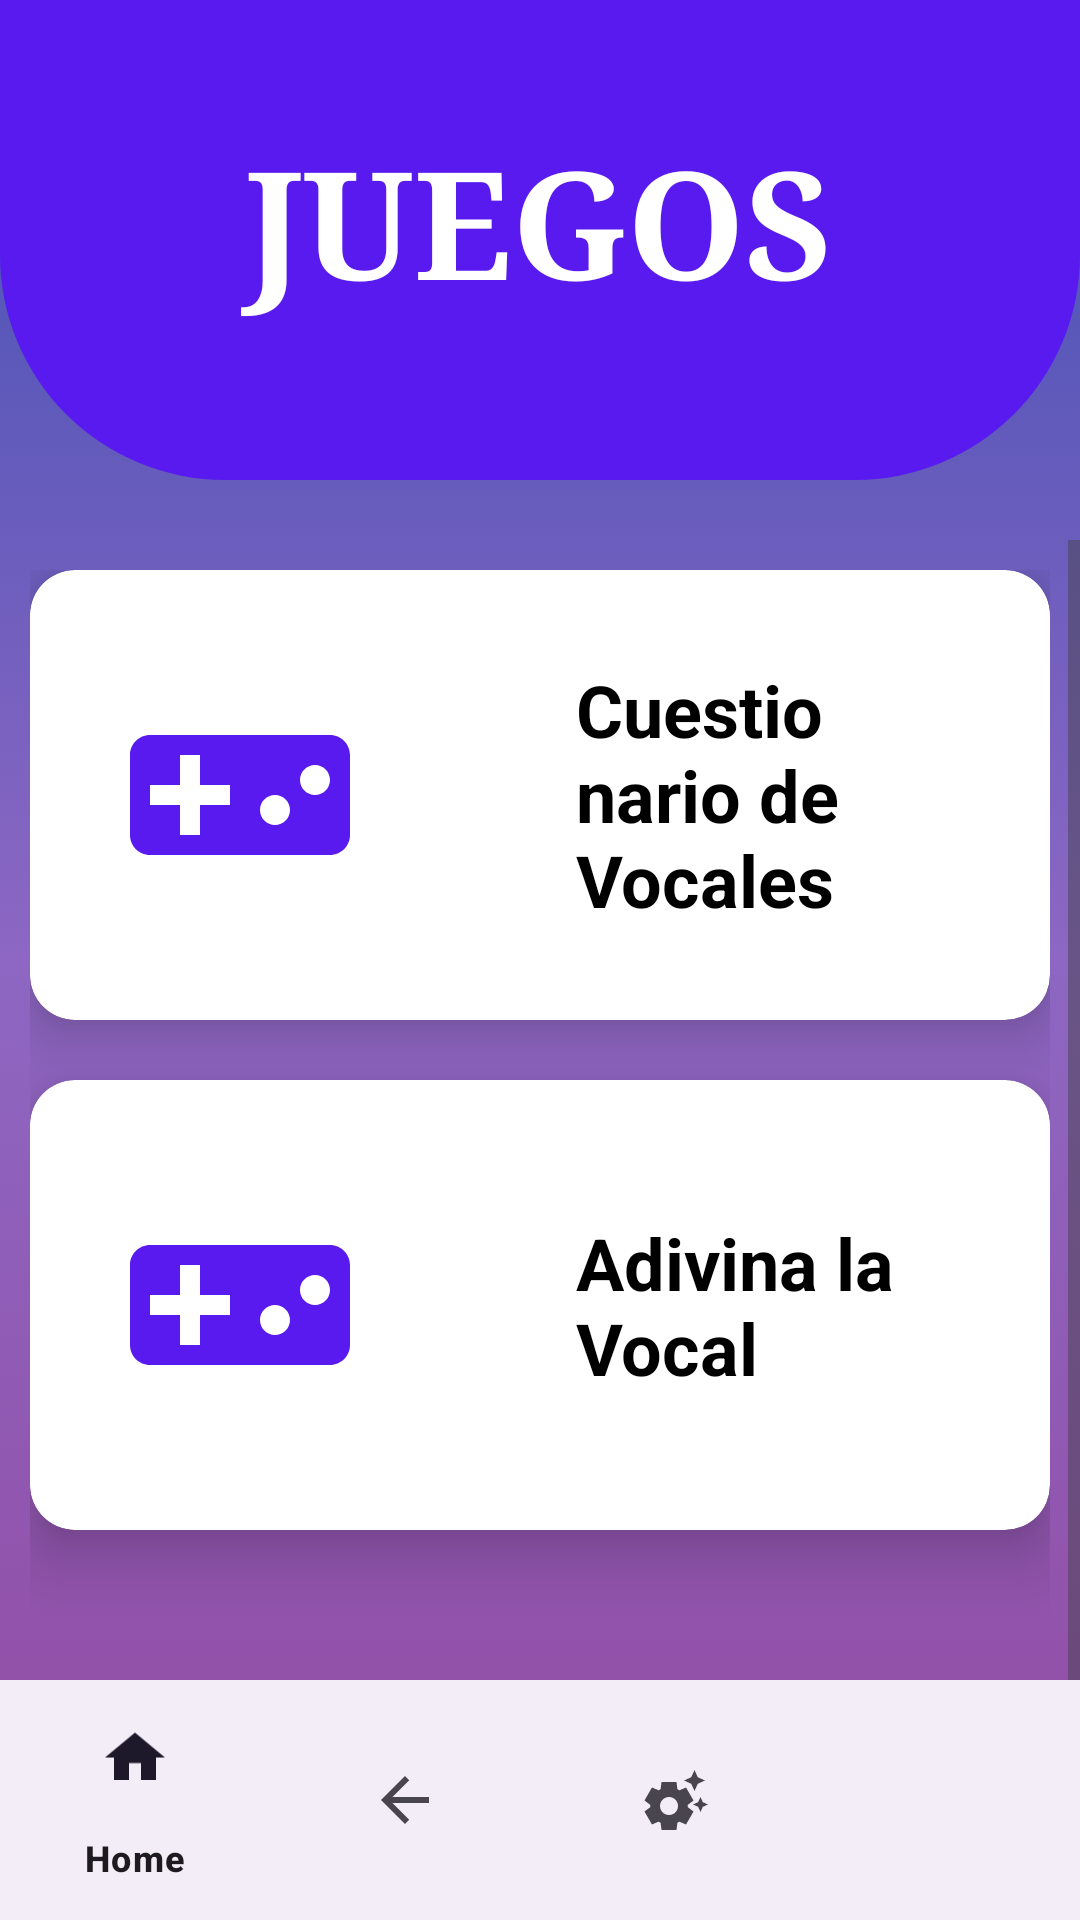

Layout XML and referenced resources for this Android screen:
<!-- AndroidManifest.xml: application theme Theme.Material3.Light -->
<!-- res/layout/sub_vocals.xml -->
<?xml version="1.0" encoding="utf-8"?>
<RelativeLayout xmlns:android="http://schemas.android.com/apk/res/android"
    xmlns:app="http://schemas.android.com/apk/res-auto"
    xmlns:tools="http://schemas.android.com/tools"
    android:layout_width="match_parent"
    android:layout_height="match_parent"
    android:background="@drawable/fondo_degradado"
    tools:context=".singviews.GamesActivity">

    <View
        android:id="@+id/view"
        android:layout_width="match_parent"
        android:layout_height="160dp"
        android:background="@drawable/background_view"
        android:textAlignment="center" />

    <TextView
        android:layout_width="match_parent"
        android:layout_height="wrap_content"
        android:text="JUEGOS"
        android:textAlignment="center"
        android:textStyle="bold"
        android:textColor="@color/white"
        android:layout_marginTop="40dp"
        android:fontFamily="serif"
        android:textSize="50dp" />

    <ScrollView
        android:layout_width="match_parent"
        android:layout_height="match_parent"
        android:layout_below="@id/view"
        android:layout_marginTop="20dp"
        android:layout_marginBottom="20dp">

        <LinearLayout
            android:layout_width="match_parent"
            android:layout_height="wrap_content"
            android:orientation="vertical"
            android:padding="10dp">

            
            <androidx.cardview.widget.CardView
                android:id="@+id/card_subgame_cuest"
                android:layout_width="match_parent"
                android:layout_height="wrap_content"
                android:layout_marginBottom="20dp"
                android:clickable="true"
                android:focusable="true"
                android:foreground="?attr/selectableItemBackground"
                app:cardCornerRadius="15dp"
                app:cardElevation="12dp">

                <LinearLayout
                    android:layout_width="match_parent"
                    android:layout_height="150dp"
                    android:gravity="center"
                    android:orientation="horizontal"
                    android:padding="30dp">

                    <ImageView
                        android:layout_width="80dp"
                        android:layout_height="80dp"
                        android:src="@drawable/ic_games" />

                    <TextView
                        android:layout_width="wrap_content"
                        android:layout_height="wrap_content"
                        android:layout_gravity="center"
                        android:layout_marginStart="72dp"
                        android:text="Cuestionario de Vocales"
                        android:textColor="@color/black"
                        android:textSize="24sp"
                        android:textStyle="bold" />

                </LinearLayout>

            </androidx.cardview.widget.CardView>

            <androidx.cardview.widget.CardView
                android:id="@+id/card_subgame_vocal"
                android:layout_width="match_parent"
                android:layout_height="wrap_content"
                android:layout_marginBottom="20dp"
                android:clickable="true"
                android:focusable="true"
                android:foreground="?attr/selectableItemBackground"
                app:cardCornerRadius="15dp"
                app:cardElevation="12dp">

                <LinearLayout
                    android:layout_width="match_parent"
                    android:layout_height="150dp"
                    android:gravity="center"
                    android:orientation="horizontal"
                    android:padding="30dp">

                    <ImageView
                        android:layout_width="80dp"
                        android:layout_height="80dp"
                        android:src="@drawable/ic_games" />

                    <TextView
                        android:layout_width="wrap_content"
                        android:layout_height="wrap_content"
                        android:layout_gravity="center"
                        android:layout_marginStart="72dp"
                        android:text="Adivina la Vocal"
                        android:textColor="@color/black"
                        android:textSize="24sp"
                        android:textStyle="bold" />

                </LinearLayout>

            </androidx.cardview.widget.CardView>

            <View
                android:layout_width="0dp"
                android:layout_height="100dp"
                android:layout_columnSpan="2" />

        </LinearLayout>
    </ScrollView>

    <com.google.android.material.bottomnavigation.BottomNavigationView
        android:id="@+id/bottom_navigation"
        android:layout_width="match_parent"
        android:layout_height="wrap_content"
        android:layout_alignParentBottom="true"
        app:menu="@menu/bottom_nav_game" />

</RelativeLayout>
<!-- resources referenced by this layout -->
<resources>
  <color name="black">#FF000000</color>
  <color name="white">#FFFFFFFF</color>
  <!-- drawable background_view (drawable) -->
  <?xml version="1.0" encoding="utf-8"?>
  <shape xmlns:android="http://schemas.android.com/apk/res/android">
  
      <corners android:bottomLeftRadius="75dp"
          android:bottomRightRadius="75dp"/>
      <solid android:color="@color/purple" />
  
  </shape>
  <!-- drawable fondo_degradado (drawable) -->
  <?xml version="1.0" encoding="utf-8"?>
  <selector xmlns:android="http://schemas.android.com/apk/res/android">
      <item>
          <shape android:shape="rectangle">
              <gradient
                  android:startColor="@color/coloruno"
                  android:centerColor="@color/colordos"
                  android:endColor="@color/colortres"
                  android:type="linear"
                  android:angle="90"
                  />
          </shape>
      </item>
  </selector>
  <!-- drawable ic_games (drawable) -->
  <vector xmlns:android="http://schemas.android.com/apk/res/android" android:height="24dp" android:tint="@color/purple" android:viewportHeight="24" android:viewportWidth="24" android:width="24dp">
        
      <path android:fillColor="@android:color/white" android:pathData="M21,6L3,6c-1.1,0 -2,0.9 -2,2v8c0,1.1 0.9,2 2,2h18c1.1,0 2,-0.9 2,-2L23,8c0,-1.1 -0.9,-2 -2,-2zM11,13L8,13v3L6,16v-3L3,13v-2h3L6,8h2v3h3v2zM15.5,15c-0.83,0 -1.5,-0.67 -1.5,-1.5s0.67,-1.5 1.5,-1.5 1.5,0.67 1.5,1.5 -0.67,1.5 -1.5,1.5zM19.5,12c-0.83,0 -1.5,-0.67 -1.5,-1.5S18.67,9 19.5,9s1.5,0.67 1.5,1.5 -0.67,1.5 -1.5,1.5z"/>
      
  </vector>
  <style name="Theme.Material3.Light" parent="Base.Theme.Material3.Light" />
  <color name="purple">#581AEF</color>
  <color name="coloruno">#944AA1</color>
  <color name="colordos">#8D67C3</color>
  <color name="colortres">#3F51B5</color>
  <style name="Base.Theme.Material3.Light" parent="Theme.Material3.DayNight.NoActionBar">
          
          
      </style>
</resources>
